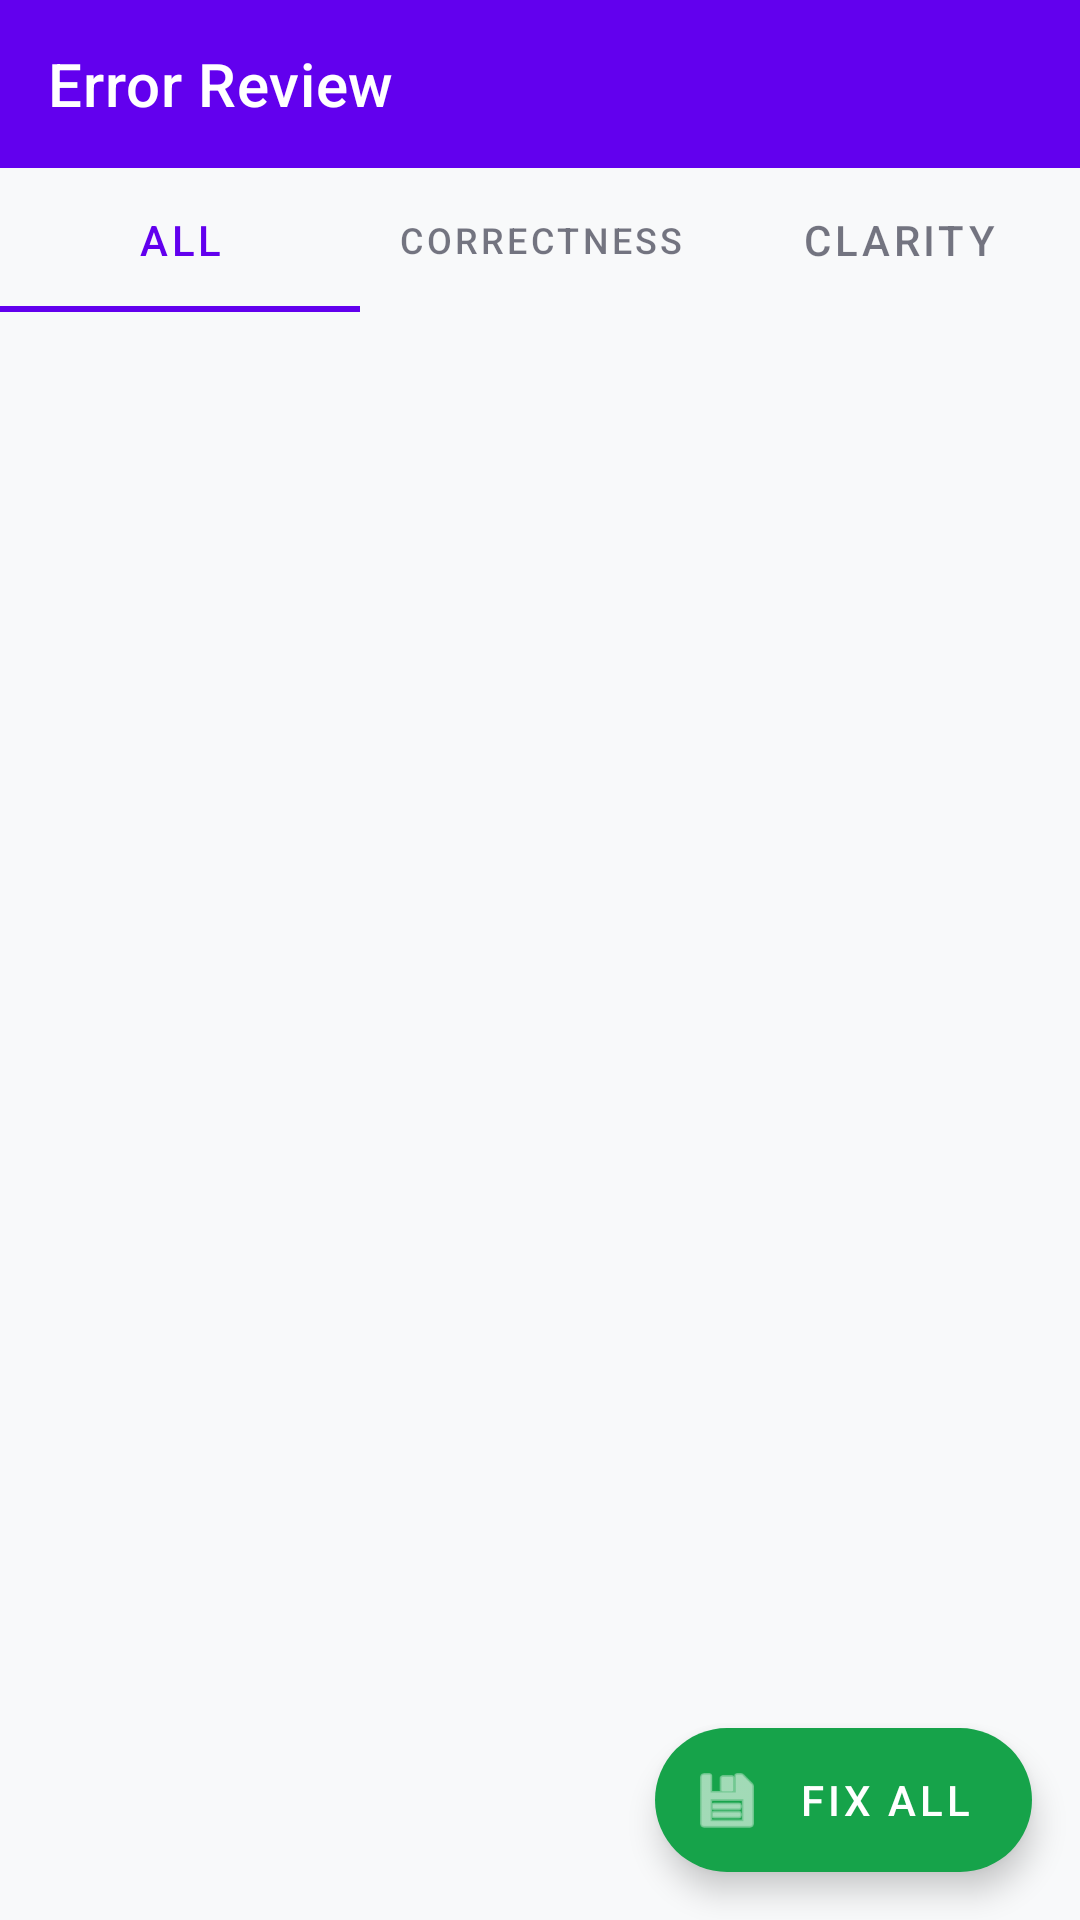

Produce the Android XML layout that renders to this screen, including the resource entries it uses.
<!-- AndroidManifest.xml: application theme Theme.GrammarHelper -->
<!-- res/layout/activity_error_review.xml -->
<?xml version="1.0" encoding="utf-8"?>
<androidx.constraintlayout.widget.ConstraintLayout xmlns:android="http://schemas.android.com/apk/res/android"
    xmlns:app="http://schemas.android.com/apk/res-auto"
    android:layout_width="match_parent"
    android:layout_height="match_parent"
    android:background="@color/surface">

    <androidx.appcompat.widget.Toolbar
        android:id="@+id/errorReviewToolbar"
        android:layout_width="match_parent"
        android:layout_height="?attr/actionBarSize"
        android:background="@color/primary"
        app:layout_constraintTop_toTopOf="parent"
        app:title="Error Review"
        app:titleTextColor="@color/white" />

    <com.google.android.material.tabs.TabLayout
        android:id="@+id/errorTabs"
        android:layout_width="match_parent"
        android:layout_height="wrap_content"
        app:layout_constraintTop_toBottomOf="@id/errorReviewToolbar">

        <com.google.android.material.tabs.TabItem
            android:layout_width="wrap_content"
            android:layout_height="wrap_content"
            android:text="All" />

        <com.google.android.material.tabs.TabItem
            android:layout_width="wrap_content"
            android:layout_height="wrap_content"
            android:text="Correctness" />

        <com.google.android.material.tabs.TabItem
            android:layout_width="wrap_content"
            android:layout_height="wrap_content"
            android:text="Clarity" />

    </com.google.android.material.tabs.TabLayout>

    <androidx.recyclerview.widget.RecyclerView
        android:id="@+id/errorRecyclerView"
        android:layout_width="match_parent"
        android:layout_height="0dp"
        app:layout_constraintBottom_toBottomOf="parent"
        app:layout_constraintTop_toBottomOf="@id/errorTabs" />

    <com.google.android.material.floatingactionbutton.ExtendedFloatingActionButton
        android:id="@+id/btnFixAll"
        android:layout_width="wrap_content"
        android:layout_height="wrap_content"
        android:layout_margin="16dp"
        android:text="Fix All"
        android:textColor="@color/white"
        app:backgroundTint="@color/success_green"
        app:icon="@android:drawable/ic_menu_save"
        app:iconTint="@color/white"
        app:layout_constraintBottom_toBottomOf="parent"
        app:layout_constraintEnd_toEndOf="parent" />

</androidx.constraintlayout.widget.ConstraintLayout>
<!-- resources referenced by this layout -->
<resources>
  <color name="primary">#6200EE</color>
  <color name="success_green">#16A34A</color>
  <color name="surface">#F8F9FA</color>
  <color name="white">#FFFFFFFF</color>
  <style name="Theme.GrammarHelper" parent="Theme.MaterialComponents.DayNight.DarkActionBar">
          
          <item name="colorPrimary">@color/purple_500</item>
          <item name="colorPrimaryVariant">@color/purple_700</item>
          <item name="colorOnPrimary">@color/white</item>
          <item name="colorSecondary">@color/teal_200</item>
          <item name="colorSecondaryVariant">@color/teal_700</item>
          <item name="colorOnSecondary">@color/black</item>
  
          
          <item name="android:colorBackground">@color/light_background</item>
          <item name="android:windowBackground">@color/light_background</item>
  
          
          <item name="colorSurface">@color/light_surface</item>
          <item name="colorOnSurface">@color/light_primary_text</item>
  
          
          <item name="android:textColorPrimary">@color/light_primary_text</item>
          <item name="android:textColorSecondary">@color/light_secondary_text</item>
          <item name="android:textColorHint">@color/light_hint</item>
  
          
          <item name="android:statusBarColor">?attr/colorPrimaryVariant</item>
  
          
          <item name="windowActionBar">false</item>
          <item name="windowNoTitle">true</item>
  
          
          <item name="colorControlActivated">@color/engagement_purple</item>
      </style>
  <color name="purple_500">#6200EE</color>
  <color name="purple_700">#3700B3</color>
  <color name="teal_200">#03DAC5</color>
  <color name="teal_700">#018786</color>
  <color name="black">#FF000000</color>
  <color name="light_background">#FFFFFF</color>
  <color name="light_surface">#F8F9FA</color>
  <color name="light_primary_text">#1A1A2E</color>
  <color name="light_secondary_text">#6C757D</color>
  <color name="light_hint">#9E9E9E</color>
  <color name="engagement_purple">#8B5CF6</color>
</resources>
